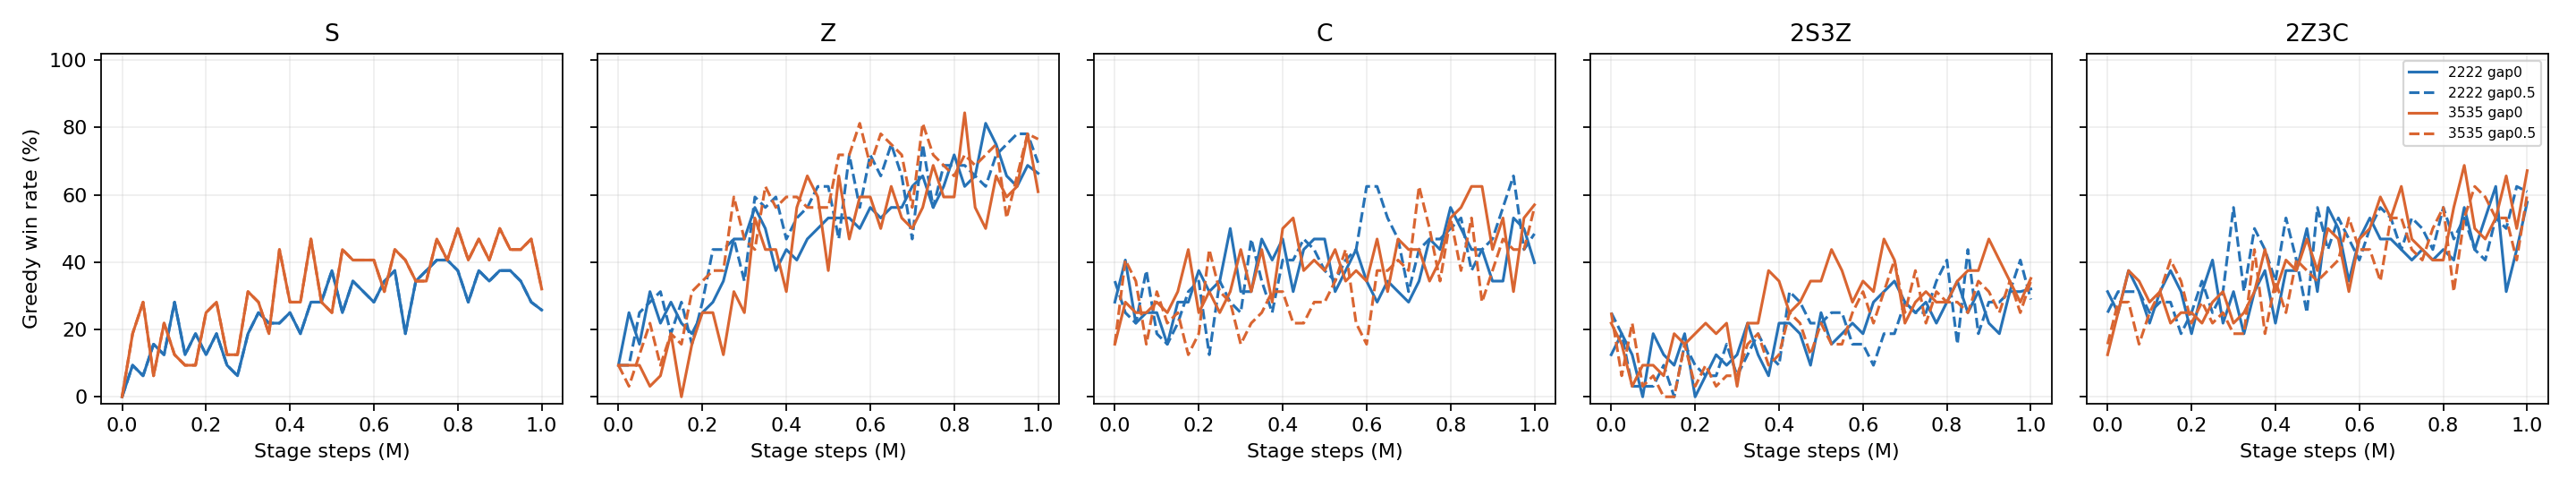

The table this chart was drawn from, first rows:
run_id, seed, min_gap, method, parent_run_id, phase, task, t_env, stage_steps, label, wins, episodes, win_pct, shared_prefix
ts5_native_tkpr_k1_gap_20261126_gap0_see…, 2222, 0, TKPR-K1-native, ts5_tc_coverage_20261123_reference_seed2…, 0, A, 0, 0, phase_start, 0, 32, 0.0, True
ts5_native_tkpr_k1_gap_20261126_gap0_see…, 2222, 0, TKPR-K1-native, ts5_tc_coverage_20261123_reference_seed2…, 0, A, 25041, 25041, periodic, 3, 32, 9.375, True
ts5_native_tkpr_k1_gap_20261126_gap0_see…, 2222, 0, TKPR-K1-native, ts5_tc_coverage_20261123_reference_seed2…, 0, A, 50016, 50016, periodic, 2, 32, 6.25, True
ts5_native_tkpr_k1_gap_20261126_gap0_see…, 2222, 0, TKPR-K1-native, ts5_tc_coverage_20261123_reference_seed2…, 0, A, 75013, 75013, periodic, 5, 32, 15.62, True
ts5_native_tkpr_k1_gap_20261126_gap0_see…, 2222, 0, TKPR-K1-native, ts5_tc_coverage_20261123_reference_seed2…, 0, A, 100024, 100024, periodic, 4, 32, 12.5, True
ts5_native_tkpr_k1_gap_20261126_gap0_see…, 2222, 0, TKPR-K1-native, ts5_tc_coverage_20261123_reference_seed2…, 0, A, 125010, 125010, periodic, 9, 32, 28.12, True
ts5_native_tkpr_k1_gap_20261126_gap0_see…, 2222, 0, TKPR-K1-native, ts5_tc_coverage_20261123_reference_seed2…, 0, A, 150024, 150024, periodic, 4, 32, 12.5, True
ts5_native_tkpr_k1_gap_20261126_gap0_see…, 2222, 0, TKPR-K1-native, ts5_tc_coverage_20261123_reference_seed2…, 0, A, 175008, 175008, periodic, 6, 32, 18.75, True
ts5_native_tkpr_k1_gap_20261126_gap0_see…, 2222, 0, TKPR-K1-native, ts5_tc_coverage_20261123_reference_seed2…, 0, A, 200007, 200007, periodic, 4, 32, 12.5, True
ts5_native_tkpr_k1_gap_20261126_gap0_see…, 2222, 0, TKPR-K1-native, ts5_tc_coverage_20261123_reference_seed2…, 0, A, 225002, 225002, periodic, 6, 32, 18.75, True
ts5_native_tkpr_k1_gap_20261126_gap0_see…, 2222, 0, TKPR-K1-native, ts5_tc_coverage_20261123_reference_seed2…, 0, A, 250040, 250040, periodic, 3, 32, 9.375, True
ts5_native_tkpr_k1_gap_20261126_gap0_see…, 2222, 0, TKPR-K1-native, ts5_tc_coverage_20261123_reference_seed2…, 0, A, 275039, 275039, periodic, 2, 32, 6.25, True
ts5_native_tkpr_k1_gap_20261126_gap0_see…, 2222, 0, TKPR-K1-native, ts5_tc_coverage_20261123_reference_seed2…, 0, A, 300048, 300048, periodic, 6, 32, 18.75, True
ts5_native_tkpr_k1_gap_20261126_gap0_see…, 2222, 0, TKPR-K1-native, ts5_tc_coverage_20261123_reference_seed2…, 0, A, 325019, 325019, periodic, 8, 32, 25.0, True
ts5_native_tkpr_k1_gap_20261126_gap0_see…, 2222, 0, TKPR-K1-native, ts5_tc_coverage_20261123_reference_seed2…, 0, A, 350030, 350030, periodic, 7, 32, 21.88, True
ts5_native_tkpr_k1_gap_20261126_gap0_see…, 2222, 0, TKPR-K1-native, ts5_tc_coverage_20261123_reference_seed2…, 0, A, 375019, 375019, periodic, 7, 32, 21.88, True
ts5_native_tkpr_k1_gap_20261126_gap0_see…, 2222, 0, TKPR-K1-native, ts5_tc_coverage_20261123_reference_seed2…, 0, A, 400008, 400008, periodic, 8, 32, 25.0, True
ts5_native_tkpr_k1_gap_20261126_gap0_see…, 2222, 0, TKPR-K1-native, ts5_tc_coverage_20261123_reference_seed2…, 0, A, 425017, 425017, periodic, 6, 32, 18.75, True
ts5_native_tkpr_k1_gap_20261126_gap0_see…, 2222, 0, TKPR-K1-native, ts5_tc_coverage_20261123_reference_seed2…, 0, A, 450002, 450002, periodic, 9, 32, 28.12, True
ts5_native_tkpr_k1_gap_20261126_gap0_see…, 2222, 0, TKPR-K1-native, ts5_tc_coverage_20261123_reference_seed2…, 0, A, 475011, 475011, periodic, 9, 32, 28.12, True
ts5_native_tkpr_k1_gap_20261126_gap0_see…, 2222, 0, TKPR-K1-native, ts5_tc_coverage_20261123_reference_seed2…, 0, A, 500011, 500011, periodic, 12, 32, 37.5, True
ts5_native_tkpr_k1_gap_20261126_gap0_see…, 2222, 0, TKPR-K1-native, ts5_tc_coverage_20261123_reference_seed2…, 0, A, 525020, 525020, periodic, 8, 32, 25.0, True
ts5_native_tkpr_k1_gap_20261126_gap0_see…, 2222, 0, TKPR-K1-native, ts5_tc_coverage_20261123_reference_seed2…, 0, A, 550007, 550007, periodic, 11, 32, 34.38, True
ts5_native_tkpr_k1_gap_20261126_gap0_see…, 2222, 0, TKPR-K1-native, ts5_tc_coverage_20261123_reference_seed2…, 0, A, 575014, 575014, periodic, 10, 32, 31.25, True
ts5_native_tkpr_k1_gap_20261126_gap0_see…, 2222, 0, TKPR-K1-native, ts5_tc_coverage_20261123_reference_seed2…, 0, A, 600016, 600016, periodic, 9, 32, 28.12, True
ts5_native_tkpr_k1_gap_20261126_gap0_see…, 2222, 0, TKPR-K1-native, ts5_tc_coverage_20261123_reference_seed2…, 0, A, 625001, 625001, periodic, 11, 32, 34.38, True
ts5_native_tkpr_k1_gap_20261126_gap0_see…, 2222, 0, TKPR-K1-native, ts5_tc_coverage_20261123_reference_seed2…, 0, A, 650035, 650035, periodic, 12, 32, 37.5, True
ts5_native_tkpr_k1_gap_20261126_gap0_see…, 2222, 0, TKPR-K1-native, ts5_tc_coverage_20261123_reference_seed2…, 0, A, 675007, 675007, periodic, 6, 32, 18.75, True
ts5_native_tkpr_k1_gap_20261126_gap0_see…, 2222, 0, TKPR-K1-native, ts5_tc_coverage_20261123_reference_seed2…, 0, A, 700000, 700000, periodic, 11, 32, 34.38, True
ts5_native_tkpr_k1_gap_20261126_gap0_see…, 2222, 0, TKPR-K1-native, ts5_tc_coverage_20261123_reference_seed2…, 0, A, 725005, 725005, periodic, 12, 32, 37.5, True
ts5_native_tkpr_k1_gap_20261126_gap0_see…, 2222, 0, TKPR-K1-native, ts5_tc_coverage_20261123_reference_seed2…, 0, A, 750037, 750037, periodic, 13, 32, 40.62, True
ts5_native_tkpr_k1_gap_20261126_gap0_see…, 2222, 0, TKPR-K1-native, ts5_tc_coverage_20261123_reference_seed2…, 0, A, 775004, 775004, periodic, 13, 32, 40.62, True
ts5_native_tkpr_k1_gap_20261126_gap0_see…, 2222, 0, TKPR-K1-native, ts5_tc_coverage_20261123_reference_seed2…, 0, A, 800055, 800055, periodic, 12, 32, 37.5, True
ts5_native_tkpr_k1_gap_20261126_gap0_see…, 2222, 0, TKPR-K1-native, ts5_tc_coverage_20261123_reference_seed2…, 0, A, 825029, 825029, periodic, 9, 32, 28.12, True
ts5_native_tkpr_k1_gap_20261126_gap0_see…, 2222, 0, TKPR-K1-native, ts5_tc_coverage_20261123_reference_seed2…, 0, A, 850044, 850044, periodic, 12, 32, 37.5, True
ts5_native_tkpr_k1_gap_20261126_gap0_see…, 2222, 0, TKPR-K1-native, ts5_tc_coverage_20261123_reference_seed2…, 0, A, 875025, 875025, periodic, 11, 32, 34.38, True
ts5_native_tkpr_k1_gap_20261126_gap0_see…, 2222, 0, TKPR-K1-native, ts5_tc_coverage_20261123_reference_seed2…, 0, A, 900005, 900005, periodic, 12, 32, 37.5, True
ts5_native_tkpr_k1_gap_20261126_gap0_see…, 2222, 0, TKPR-K1-native, ts5_tc_coverage_20261123_reference_seed2…, 0, A, 925007, 925007, periodic, 12, 32, 37.5, True
ts5_native_tkpr_k1_gap_20261126_gap0_see…, 2222, 0, TKPR-K1-native, ts5_tc_coverage_20261123_reference_seed2…, 0, A, 950037, 950037, periodic, 11, 32, 34.38, True
ts5_native_tkpr_k1_gap_20261126_gap0_see…, 2222, 0, TKPR-K1-native, ts5_tc_coverage_20261123_reference_seed2…, 0, A, 975047, 975047, periodic, 9, 32, 28.12, True
ts5_native_tkpr_k1_gap_20261126_gap0_see…, 2222, 0, TKPR-K1-native, ts5_tc_coverage_20261123_reference_seed2…, 0, A, 1000038, 1000038, stage_end, 33, 128, 25.78, True
ts5_native_tkpr_k1_gap_20261126_gap0_see…, 2222, 0, TKPR-K1-native, ts5_tc_coverage_20261123_reference_seed2…, 1, B, 1000038, 0, phase_start, 3, 32, 9.375, False
ts5_native_tkpr_k1_gap_20261126_gap0_see…, 2222, 0, TKPR-K1-native, ts5_tc_coverage_20261123_reference_seed2…, 1, B, 1025058, 25020, periodic, 8, 32, 25.0, False
ts5_native_tkpr_k1_gap_20261126_gap0_see…, 2222, 0, TKPR-K1-native, ts5_tc_coverage_20261123_reference_seed2…, 1, B, 1050082, 50044, periodic, 5, 32, 15.62, False
ts5_native_tkpr_k1_gap_20261126_gap0_see…, 2222, 0, TKPR-K1-native, ts5_tc_coverage_20261123_reference_seed2…, 1, B, 1075075, 75037, periodic, 10, 32, 31.25, False
ts5_native_tkpr_k1_gap_20261126_gap0_see…, 2222, 0, TKPR-K1-native, ts5_tc_coverage_20261123_reference_seed2…, 1, B, 1100115, 100077, periodic, 7, 32, 21.88, False
ts5_native_tkpr_k1_gap_20261126_gap0_see…, 2222, 0, TKPR-K1-native, ts5_tc_coverage_20261123_reference_seed2…, 1, B, 1125085, 125047, periodic, 9, 32, 28.12, False
ts5_native_tkpr_k1_gap_20261126_gap0_see…, 2222, 0, TKPR-K1-native, ts5_tc_coverage_20261123_reference_seed2…, 1, B, 1150061, 150023, periodic, 7, 32, 21.88, False
ts5_native_tkpr_k1_gap_20261126_gap0_see…, 2222, 0, TKPR-K1-native, ts5_tc_coverage_20261123_reference_seed2…, 1, B, 1175094, 175056, periodic, 6, 32, 18.75, False
ts5_native_tkpr_k1_gap_20261126_gap0_see…, 2222, 0, TKPR-K1-native, ts5_tc_coverage_20261123_reference_seed2…, 1, B, 1200042, 200004, periodic, 8, 32, 25.0, False
ts5_native_tkpr_k1_gap_20261126_gap0_see…, 2222, 0, TKPR-K1-native, ts5_tc_coverage_20261123_reference_seed2…, 1, B, 1225084, 225046, periodic, 9, 32, 28.12, False
ts5_native_tkpr_k1_gap_20261126_gap0_see…, 2222, 0, TKPR-K1-native, ts5_tc_coverage_20261123_reference_seed2…, 1, B, 1250054, 250016, periodic, 11, 32, 34.38, False
ts5_native_tkpr_k1_gap_20261126_gap0_see…, 2222, 0, TKPR-K1-native, ts5_tc_coverage_20261123_reference_seed2…, 1, B, 1275062, 275024, periodic, 15, 32, 46.88, False
ts5_native_tkpr_k1_gap_20261126_gap0_see…, 2222, 0, TKPR-K1-native, ts5_tc_coverage_20261123_reference_seed2…, 1, B, 1300052, 300014, periodic, 15, 32, 46.88, False
ts5_native_tkpr_k1_gap_20261126_gap0_see…, 2222, 0, TKPR-K1-native, ts5_tc_coverage_20261123_reference_seed2…, 1, B, 1325072, 325034, periodic, 18, 32, 56.25, False
ts5_native_tkpr_k1_gap_20261126_gap0_see…, 2222, 0, TKPR-K1-native, ts5_tc_coverage_20261123_reference_seed2…, 1, B, 1350045, 350007, periodic, 16, 32, 50.0, False
ts5_native_tkpr_k1_gap_20261126_gap0_see…, 2222, 0, TKPR-K1-native, ts5_tc_coverage_20261123_reference_seed2…, 1, B, 1375047, 375009, periodic, 12, 32, 37.5, False
ts5_native_tkpr_k1_gap_20261126_gap0_see…, 2222, 0, TKPR-K1-native, ts5_tc_coverage_20261123_reference_seed2…, 1, B, 1400061, 400023, periodic, 14, 32, 43.75, False
ts5_native_tkpr_k1_gap_20261126_gap0_see…, 2222, 0, TKPR-K1-native, ts5_tc_coverage_20261123_reference_seed2…, 1, B, 1425040, 425002, periodic, 13, 32, 40.62, False
ts5_native_tkpr_k1_gap_20261126_gap0_see…, 2222, 0, TKPR-K1-native, ts5_tc_coverage_20261123_reference_seed2…, 1, B, 1450054, 450016, periodic, 15, 32, 46.88, False
... 760 more rows
